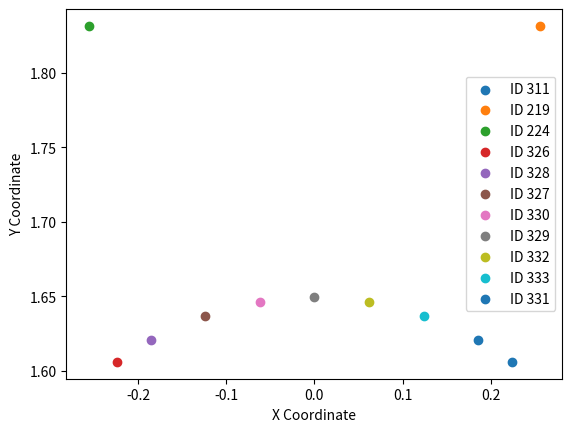
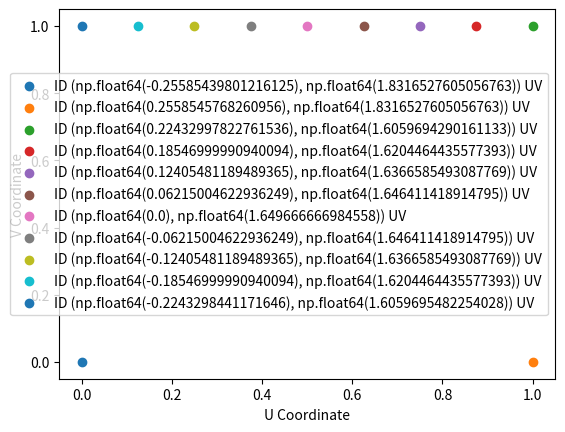

Source code (Python) for these figures, in order:
import matplotlib.pyplot as plt
import numpy as np
from scipy.spatial import ConvexHull

# Define the vertex data
vertices = {
    311: (0.22432997822761536, 1.6059694290161133, 0.3660812973976135),
    219: (0.2558545768260956, 1.8316527605056763, 0.3660812973976135),
    224: (-0.25585439801216125, 1.8316527605056763, 0.3660812973976135),
    326: (-0.2243298441171646, 1.6059695482254028, 0.3660812973976135),
    328: (-0.18546999990940094, 1.6204464435577393, 0.3660812973976135),
    327: (-0.12405481189489365, 1.6366585493087769, 0.3660812973976135),
    330: (-0.06215004622936249, 1.646411418914795, 0.3660812973976135),
    329: (0.0, 1.649666666984558, 0.3660812973976135),
    332: (0.06215004622936249, 1.646411418914795, 0.3660812973976135),
    333: (0.12405481189489365, 1.6366585493087769, 0.3660812973976135),
    331: (0.18546999990940094, 1.6204464435577393, 0.3660812973976135)
}

# Define the edges between vertices
edges = [
    (219, 311),
    (219, 224),
    (224, 326),
    (326, 328),
    (327, 328),
    (327, 330),
    (329, 330),
    (329, 332),
    (332, 333),
    (331, 333),
    (311, 331)
]

# Compute the normal vector and plane equation
p1, p2, p3 = np.array(vertices[311]), np.array(vertices[219]), np.array(vertices[224])
v1, v2 = p2 - p1, p3 - p1
normal = np.cross(v1, v2)
A, B, C = normal
D = -np.dot(normal, p1)

# Function to project a point onto the plane
def project_point(point):
    x, y, z = point
    t = (A*x + B*y + C*z + D) / (A**2 + B**2 + C**2)
    return (x - A*t, y - B*t, z - C*t)

# Project vertices onto the plane and extract 2D coordinates
projected_vertices = {vid: project_point(np.array(v))[:2] for vid, v in vertices.items()}

# Compute the convex hull
points = np.array(list(projected_vertices.values()))
hull = ConvexHull(points)
# Map hull indices to vertex IDs
hull_indices = [list(projected_vertices.keys())[i] for i in hull.vertices]

# Reorder hull indices based on the prompt instructions
# Extract coordinates from projected_vertices using hull_indices
coords = [projected_vertices[idx] for idx in hull_indices]

# Sort hull_indices based on the x and y values assuming bottom right axes are both positive
sorted_hull_indices = sorted(hull_indices, key=lambda idx: (projected_vertices[idx][0], projected_vertices[idx][1]))
# Update hull_indices with the new sorted order
hull_indices = sorted_hull_indices

quadrilateral_edges = []
current_vertex = hull_indices[0]
last_vertex = 0

edge_num = 0

quadrilateral_edges = [[] for _ in range(4)]

while True:
    neighbors = []
    for edge in edges:
        if current_vertex in edge:
            if edge[0] == current_vertex:
                neighbors.append(edge[1])
            else:
                neighbors.append(edge[0])

    next_vertex = next(neighbor for neighbor in neighbors if neighbor != last_vertex)

    last_vertex = current_vertex

    quadrilateral_edges[edge_num].append(current_vertex)

    if next_vertex in hull_indices:
        quadrilateral_edges[edge_num].append(next_vertex)
        edge_num += 1

    current_vertex = next_vertex

    if last_vertex != 0 and current_vertex == hull_indices[0]:
        break

quadrilateral_points = []
for quad_edges in quadrilateral_edges:
    edge_points = []
    for vid in quad_edges:
        edge_points.append(projected_vertices[vid])
    quadrilateral_points.append(edge_points)

# quadrilateral_edges 0 is the top side, uv's 0,0 to 1,0
# quadrilateral_edges 1 is the right side, uv's 1,0 to 1,1
# quadrilateral_edges 2 is the bottom side, uv's 0,1 to 1,1
# quadrilateral_edges 3 is the left side, uv's 0,0 to 0,1

# Compute UV coordinates for each vertex based on their position along the quadrilateral edges
uv_coordinates = {}
for edge_index, quad_edge in enumerate(quadrilateral_points):
    if edge_index == 0:  # Top side, UVs from (0,0) to (1,0)
        start_uv = np.array([0, 0])
        end_uv = np.array([1, 0])
    elif edge_index == 1:  # Right side, UVs from (1,0) to (1,1)
        start_uv = np.array([1, 0])
        end_uv = np.array([1, 1])
    elif edge_index == 2:  # Bottom side, UVs from (1,1) to (0,1)
        start_uv = np.array([1, 1])
        end_uv = np.array([0, 1])
    elif edge_index == 3:  # Left side, UVs from (0,1) to (0,0)
        start_uv = np.array([0, 1])
        end_uv = np.array([0, 0])

    for i, vertex in enumerate(quad_edge):
        if i == 0:
            uv_coordinates[vertex] = tuple(start_uv)
        else:
            # Calculate the UV based on the linear interpolation between start_uv and end_uv
            t = i / (len(quad_edge) - 1)
            interpolated_uv = (1 - t) * start_uv + t * end_uv
            uv_coordinates[vertex] = tuple(interpolated_uv)

# Print the calculated UV coordinates
print("Calculated UV Coordinates:")
for vertex_id, uv in uv_coordinates.items():
    print(f"Vertex {vertex_id}: UV = {uv}")

# Plotting for visualization
fig, ax = plt.subplots()
for vertex_id, (x, y) in projected_vertices.items():
    ax.scatter(x, y, label=f'ID {vertex_id}')

# Plot UV coordinates for visualization
fig_uv, ax_uv = plt.subplots()
for vertex_id, (u, v) in uv_coordinates.items():
    ax_uv.scatter(u, v, label=f'ID {vertex_id} UV')

ax_uv.set_xlabel('U Coordinate')
ax_uv.set_ylabel('V Coordinate')
ax_uv.legend()
plt.show()
    
ax.set_xlabel('X Coordinate')
ax.set_ylabel('Y Coordinate')
ax.legend()
plt.show()